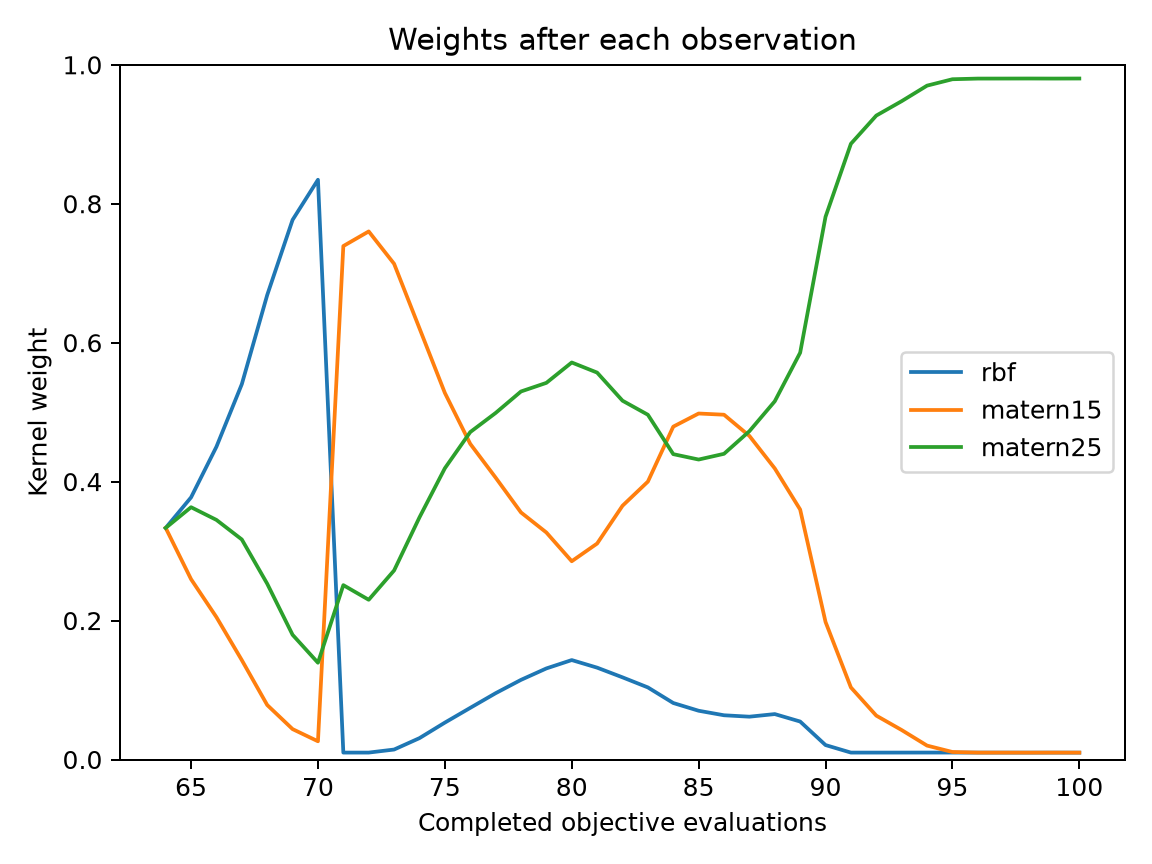

The data file committed next to this chart (first rows):
evaluation, best_objective, normalized_entropy, rbf, matern15, matern25
64, 0.1072, 1, 0.3333, 0.3333, 0.3333
65, 0.05803, 0.9882, 0.3773, 0.2595, 0.3632
66, 0.05803, 0.9569, 0.4502, 0.2049, 0.3449
67, 0.05803, 0.8874, 0.5403, 0.143, 0.3167
68, 0.05803, 0.7433, 0.6685, 0.07845, 0.253
69, 0.04172, 0.5839, 0.7767, 0.04376, 0.1795
70, 0.03994, 0.4742, 0.8345, 0.02622, 0.1393
71, 0.03994, 0.561, 0.009951, 0.7391, 0.251
72, 0.01512, 0.5392, 0.009953, 0.7601, 0.2299
73, 0.009547, 0.597, 0.01434, 0.7136, 0.2721
74, 0.009547, 0.7013, 0.03076, 0.6207, 0.3485
75, 0.009318, 0.7806, 0.05309, 0.5277, 0.4192
76, 0.009279, 0.8248, 0.07432, 0.4544, 0.4713
77, 0.009279, 0.853, 0.09542, 0.4058, 0.4988
78, 0.009279, 0.867, 0.1146, 0.3556, 0.5297
79, 0.0062, 0.8773, 0.1311, 0.3268, 0.5421
80, 0.0062, 0.8701, 0.1431, 0.2854, 0.5715
81, 0.0062, 0.8708, 0.1322, 0.3109, 0.5569
82, 0.005695, 0.8753, 0.1183, 0.3652, 0.5165
83, 0.005695, 0.8641, 0.1038, 0.4, 0.4963
84, 0.005695, 0.8355, 0.08132, 0.4791, 0.4396
85, 0.005695, 0.8158, 0.07018, 0.498, 0.4318
86, 0.005695, 0.8049, 0.06367, 0.4963, 0.44
87, 0.005695, 0.8027, 0.06163, 0.4658, 0.4726
88, 0.005695, 0.805, 0.06538, 0.419, 0.5156
89, 0.004823, 0.7646, 0.05465, 0.3598, 0.5855
90, 0.003504, 0.5408, 0.02078, 0.198, 0.7812
91, 0.002433, 0.3531, 0.009952, 0.1037, 0.8863
92, 0.002433, 0.2646, 0.009946, 0.06316, 0.9269
93, 0.001316, 0.2102, 0.009963, 0.0424, 0.9476
94, 0.0007543, 0.1401, 0.009989, 0.02002, 0.97
95, 0.0006378, 0.1051, 0.009984, 0.01081, 0.9792
96, 0.0006378, 0.1012, 0.009925, 0.009925, 0.9801
97, 0.0006378, 0.1011, 0.009906, 0.009906, 0.9802
98, 0.0005493, 0.1009, 0.00988, 0.00988, 0.9802
99, 0.0005493, 0.1012, 0.00992, 0.00992, 0.9802
100, 0.0005493, 0.1008, 0.009877, 0.009877, 0.9802
